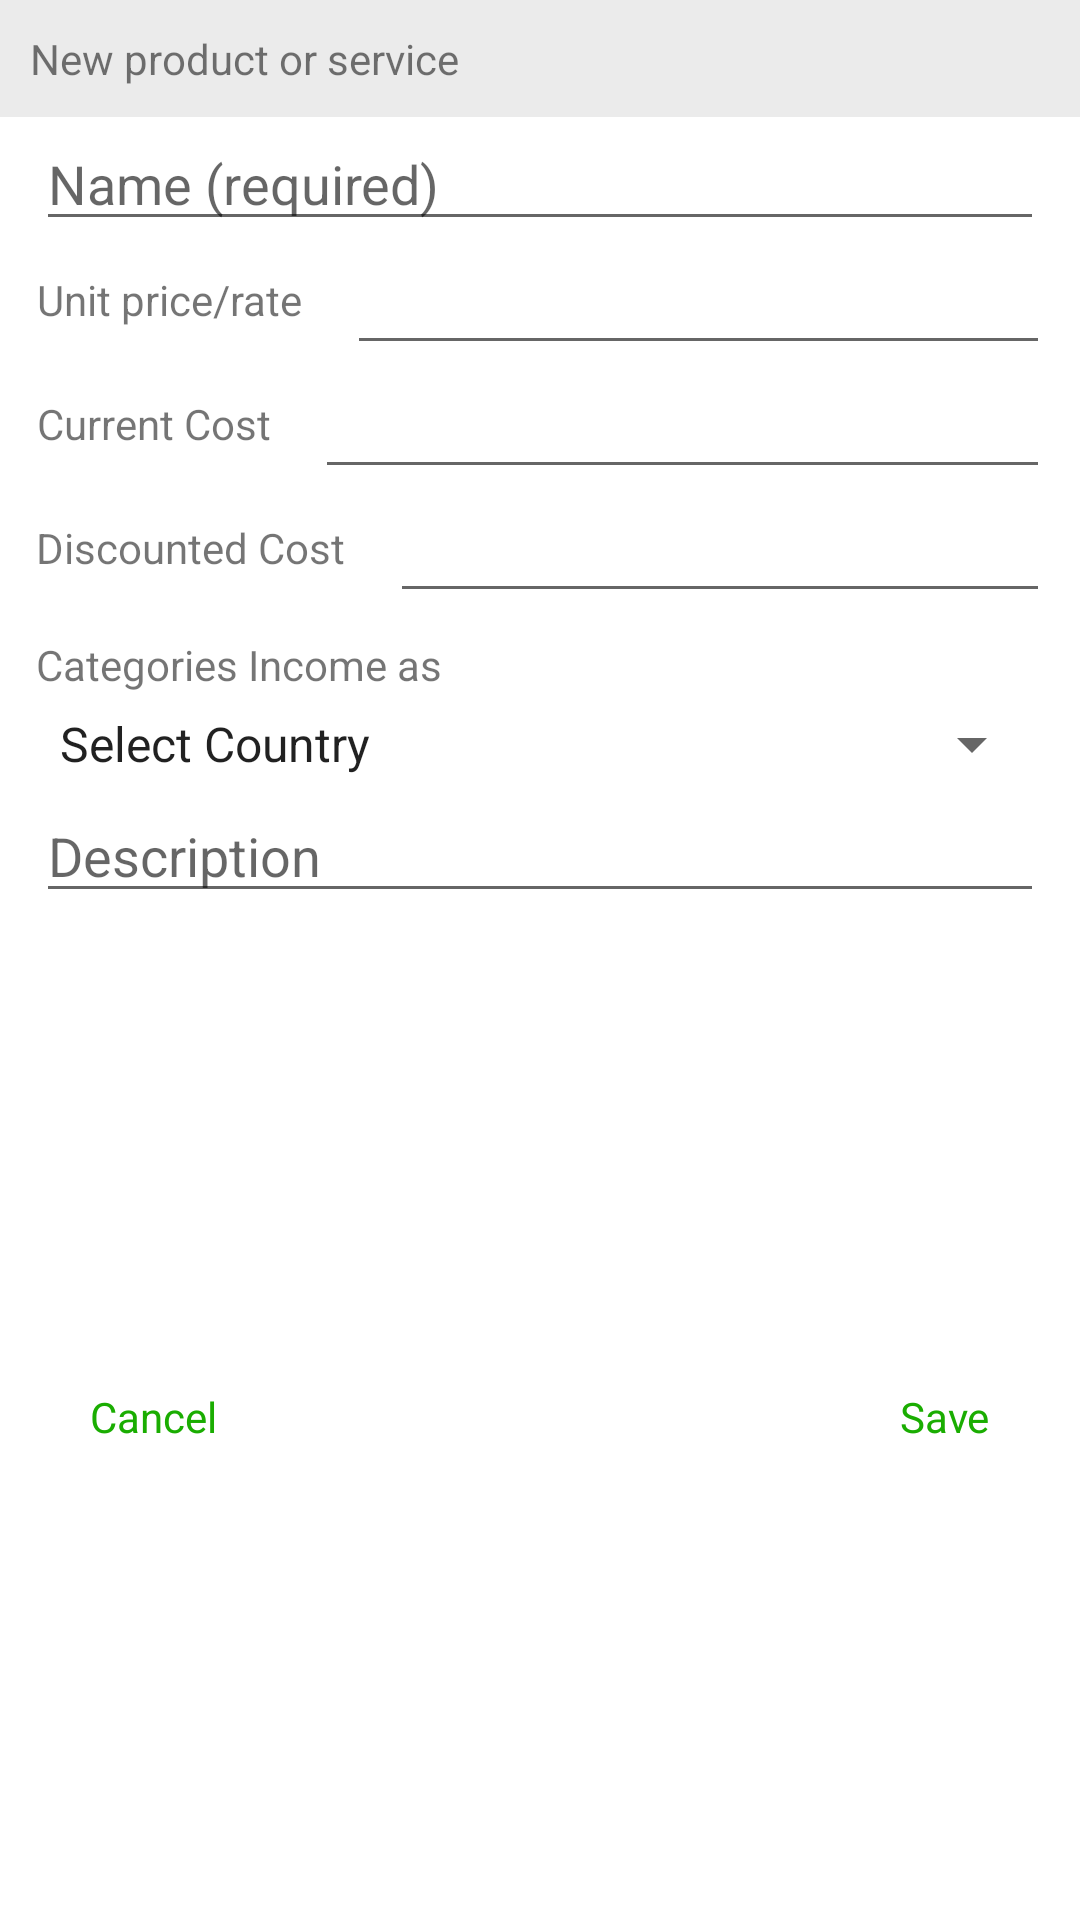

Write the Android layout XML for this screen, with the resource values it uses.
<!-- AndroidManifest.xml: application theme AppTheme -->
<!-- res/layout/cust_add_products_dialog.xml -->
<androidx.constraintlayout.widget.ConstraintLayout xmlns:android="http://schemas.android.com/apk/res/android"
    xmlns:app="http://schemas.android.com/apk/res-auto"
    android:layout_width="match_parent"
    android:layout_height="wrap_content"
    android:background="@color/colorwhite"
    android:paddingBottom="10dp">

    
    <TextView
        android:id="@+id/tv_cuAdd_Product_heading0"
        android:layout_width="match_parent"
        android:layout_height="wrap_content"
        android:background="@color/colorbg"
        android:padding="10dp"
        android:text="@string/new_product_or_service"
        android:textAlignment="viewStart"
        app:layout_constraintStart_toStartOf="parent"
        app:layout_constraintTop_toTopOf="parent" />


    <EditText
        android:id="@+id/tied_cuAdd_Product_name"
        android:layout_width="match_parent"
        android:layout_height="wrap_content"
        android:layout_below="@id/tv_cuAdd_Product_heading0"
        android:layout_marginStart="12dp"
        android:layout_marginEnd="12dp"
        android:hint="@string/name_required"
        android:inputType="text"
        app:layout_constraintStart_toStartOf="parent"
        app:layout_constraintTop_toBottomOf="@id/tv_cuAdd_Product_heading0" />

    <TextView
        android:id="@+id/tv_cu_heading2"
        android:layout_width="wrap_content"
        android:layout_height="wrap_content"
        android:layout_marginStart="12dp"
        android:layout_marginTop="10dp"
        android:layout_marginEnd="8dp"
        android:text="@string/unit_price_rate"
        android:textAlignment="center"
        app:layout_constraintStart_toStartOf="parent"
        app:layout_constraintTop_toBottomOf="@id/tied_cuAdd_Product_name" />

    <EditText
        android:id="@+id/tied_cuAdd_discountAmount"
        android:layout_width="0dp"
        android:layout_height="wrap_content"
        android:layout_marginStart="15dp"
        android:layout_toEndOf="@id/tv_cu_heading2"
        android:inputType="number"
        android:layout_marginEnd="10dp"

        app:layout_constraintEnd_toEndOf="parent"
        app:layout_constraintStart_toEndOf="@id/tv_cu_heading2"
        app:layout_constraintTop_toBottomOf="@id/tied_cuAdd_Product_name" />

    <TextView
        android:id="@+id/tv_cu_heading1"
        android:layout_width="wrap_content"
        android:layout_height="wrap_content"
        android:layout_marginStart="12dp"
        android:layout_marginTop="10dp"
        android:layout_marginEnd="8dp"
        android:text="Current Cost"
        android:textAlignment="center"
        app:layout_constraintStart_toStartOf="parent"
        app:layout_constraintTop_toBottomOf="@id/tied_cuAdd_discountAmount" />

    <EditText
        android:id="@+id/tied_cuAdd_Product_CurrentCost"
        android:layout_width="0dp"
        android:layout_height="wrap_content"
        android:layout_marginStart="15dp"
        android:layout_toEndOf="@id/tv_cu_heading2"
        android:inputType="number"
        android:layout_marginEnd="10dp"

        app:layout_constraintEnd_toEndOf="parent"
        app:layout_constraintStart_toEndOf="@id/tv_cu_heading1"
        app:layout_constraintTop_toBottomOf="@id/tied_cuAdd_discountAmount" />


    <TextView
        android:id="@+id/tv_cu_heading3"
        android:layout_width="wrap_content"
        android:layout_height="wrap_content"
        android:layout_marginStart="12dp"
        android:layout_marginTop="10dp"
        android:layout_marginEnd="8dp"
        android:text="Discounted Cost"
        android:textAlignment="center"
        app:layout_constraintStart_toStartOf="parent"
        app:layout_constraintTop_toBottomOf="@id/tied_cuAdd_Product_CurrentCost" />

    <EditText
        android:id="@+id/tied_cuAdd_Product_DiscountedPrice"
        android:layout_width="0dp"
        android:layout_height="wrap_content"
        android:layout_marginStart="15dp"
        android:layout_toEndOf="@id/tv_cu_heading2"
        android:inputType="number"
        android:layout_marginEnd="10dp"

        app:layout_constraintEnd_toEndOf="parent"
        app:layout_constraintStart_toEndOf="@id/tv_cu_heading3"
        app:layout_constraintTop_toBottomOf="@id/tied_cuAdd_Product_CurrentCost" />

    <TextView
        android:id="@+id/tv_cu_heading4"
        android:layout_width="wrap_content"
        android:layout_height="wrap_content"
        android:layout_marginStart="12dp"
        android:layout_marginTop="20dp"
        android:layout_marginEnd="8dp"
        android:text="@string/categories_income_as"
        android:textAlignment="center"
        app:layout_constraintStart_toStartOf="parent"
        app:layout_constraintTop_toBottomOf="@id/tv_cu_heading3" />


    <Spinner
        android:id="@+id/sp_cu_categoryincome"
        android:layout_width="0dp"
        android:layout_height="wrap_content"
        android:layout_marginStart="12dp"
        android:layout_marginTop="5dp"
        android:layout_marginEnd="12dp"
        android:textAlignment="viewStart"
        android:gravity="start"
        android:entries="@array/Countries"
        android:textAppearance="@style/TextAppearance.AppCompat.Small"

        app:layout_constraintEnd_toEndOf="parent"
        app:layout_constraintStart_toStartOf="parent"
        app:layout_constraintTop_toBottomOf="@id/tv_cu_heading4" />

    <EditText
        android:id="@+id/tied_cuAdd_Product_Description"
        android:layout_width="0dp"
        android:layout_height="wrap_content"
        android:hint="@string/description"
        android:inputType="text"
        android:layout_marginEnd="12dp"
        android:layout_marginTop="3dp"
        android:layout_marginStart="12dp"
        app:layout_constraintEnd_toEndOf="parent"
        app:layout_constraintStart_toStartOf="parent"
        app:layout_constraintTop_toBottomOf="@id/sp_cu_categoryincome" />


    <TextView
        android:id="@+id/btn_cuD_cancel"
        android:layout_width="wrap_content"
        android:layout_height="wrap_content"
        android:layout_alignParentEnd="true"
        android:layout_marginTop="10dp"
        android:layout_marginStart="20dp"
        android:layout_marginEnd="10dp"
        android:text="@string/cancle"
        android:textAllCaps="false"
        android:padding="10dp"
        android:background="@color/colorwhite"
        android:textColor="@color/colorPrimaryDark"
        app:layout_constraintTop_toBottomOf="@id/tied_cuAdd_Product_Description"
        app:layout_constraintBottom_toBottomOf="parent"
        app:layout_constraintStart_toStartOf="parent" />

    <TextView
        android:id="@+id/btn_cuD_save"
        android:layout_width="wrap_content"
        android:layout_height="wrap_content"
        android:layout_marginTop="10dp"
        android:layout_marginEnd="20dp"
        android:text="@string/save"
        android:textAllCaps="false"
        android:padding="10dp"
        android:background="@color/colorwhite"
        android:textColor="@color/colorPrimaryDark"
        app:layout_constraintTop_toBottomOf="@id/tied_cuAdd_Product_Description"
        app:layout_constraintBottom_toBottomOf="parent"
        app:layout_constraintEnd_toEndOf="parent" />

</androidx.constraintlayout.widget.ConstraintLayout>
<!-- resources referenced by this layout -->
<resources>
  <array name="Countries">
          <item>Select Country</item>
          <item>Pakistan</item>
          <item>USA</item>
      </array>
  <color name="colorPrimaryDark">#1AAD01</color>
  <color name="colorbg">#EBEBEB</color>
  <color name="colorwhite">#FFFFFF</color>
  <string name="cancle">Cancel</string>
  <string name="categories_income_as">Categories Income as</string>
  <string name="description">Description</string>
  <string name="name_required">Name (required)</string>
  <string name="new_product_or_service">New product or service</string>
  <string name="save">Save</string>
  <string name="unit_price_rate">Unit price/rate</string>
  <style name="AppTheme" parent="Theme.AppCompat.Light.DarkActionBar">
          
          <item name="colorPrimary">@color/colorPrimary</item>
          <item name="colorPrimaryDark">@color/colorPrimaryDark</item>
          <item name="colorAccent">@color/colorAccent</item>
      </style>
  <color name="colorPrimary">#1AAD01</color>
  <color name="colorAccent">#1AAD01</color>
</resources>
